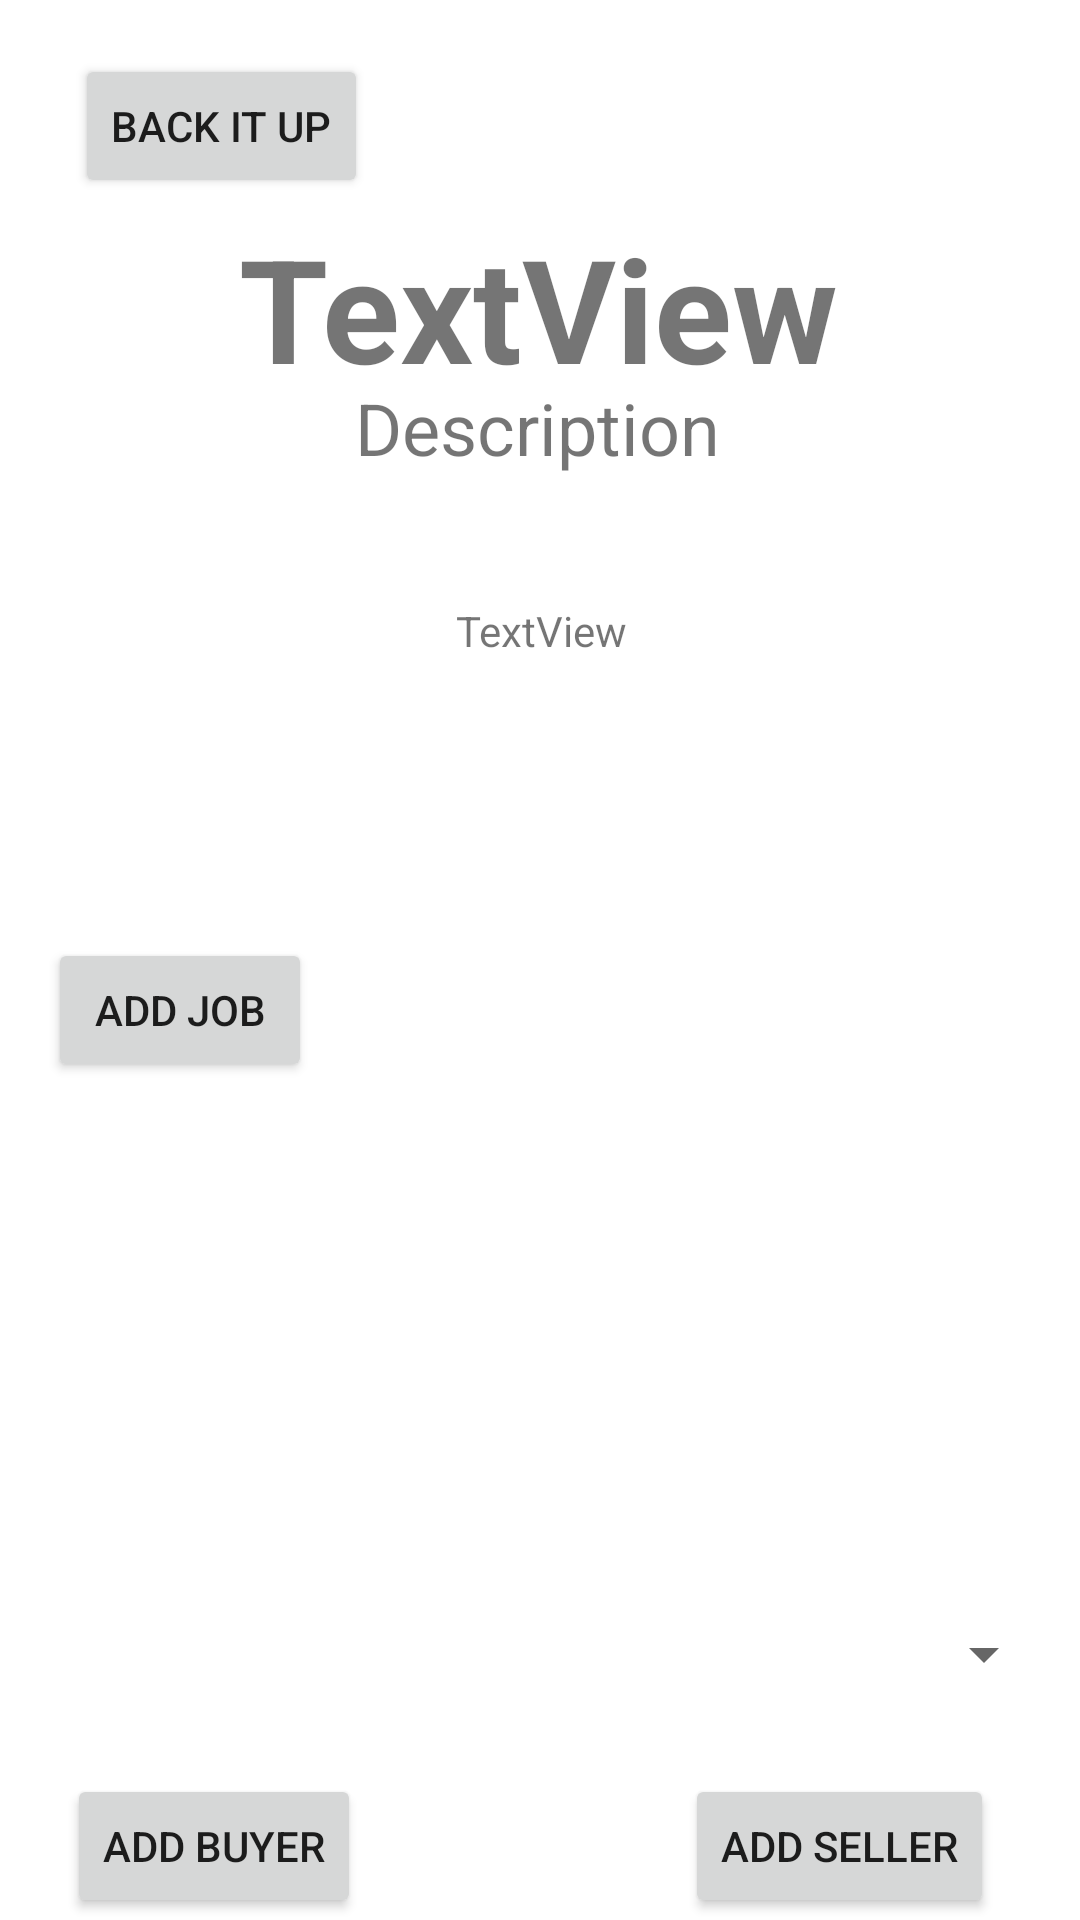

The Android layout XML behind this screen, and the referenced resources:
<!-- AndroidManifest.xml: application theme Theme.Scoops -->
<!-- res/layout/activity_scoop_detail.xml -->
<?xml version="1.0" encoding="utf-8"?>
<androidx.constraintlayout.widget.ConstraintLayout xmlns:android="http://schemas.android.com/apk/res/android"
    xmlns:app="http://schemas.android.com/apk/res-auto"
    xmlns:tools="http://schemas.android.com/tools"
    android:layout_width="match_parent"
    android:layout_height="match_parent"
    tools:context=".ScoopDetail">

  <Button
      android:id="@+id/btnAddBuyer"
      android:layout_width="wrap_content"
      android:layout_height="wrap_content"
      android:layout_marginTop="16dp"
      android:text="Add Buyer"
      app:layout_constraintEnd_toEndOf="parent"
      app:layout_constraintHorizontal_bias="0.085"
      app:layout_constraintStart_toStartOf="parent"
      app:layout_constraintTop_toBottomOf="@+id/addBuyer" />
  <Button
      android:id="@+id/btnAddSeller"
      android:layout_width="wrap_content"
      android:layout_height="wrap_content"
      android:layout_marginTop="16dp"
      android:text="Add Seller"
      app:layout_constraintEnd_toEndOf="parent"
      app:layout_constraintHorizontal_bias="0.888"
      app:layout_constraintStart_toStartOf="parent"
      app:layout_constraintTop_toBottomOf="@+id/addBuyer" />
  <Button
      android:id="@+id/btnBackJob"
      android:layout_width="wrap_content"
      android:layout_height="wrap_content"
      android:layout_marginTop="18dp"
      android:layout_marginStart="25dp"
      android:text="Back it Up"
      app:layout_constraintStart_toStartOf="parent"
      app:layout_constraintTop_toTopOf="parent" />
  <Button
      android:id="@+id/btnAddJob"
      android:layout_width="wrap_content"
      android:layout_height="wrap_content"
      android:layout_marginStart="16dp"
      android:text="Add Job"
      app:layout_constraintBottom_toBottomOf="parent"
      app:layout_constraintStart_toStartOf="parent"
      app:layout_constraintTop_toBottomOf="@+id/rvJobs" />

  <Spinner
      android:id="@+id/addBuyer"
      android:layout_width="0dp"
      android:layout_height="wrap_content"
      android:layout_marginStart="8dp"
      android:layout_marginEnd="8dp"
      android:minHeight="48dp"
      app:layout_constraintBottom_toBottomOf="parent"
      app:layout_constraintEnd_toEndOf="parent"
      app:layout_constraintHorizontal_bias="0.0"
      app:layout_constraintStart_toStartOf="parent"
      app:layout_constraintTop_toTopOf="parent"
      app:layout_constraintVertical_bias="0.891" />
  <TextView
      android:id="@+id/job_name"
      android:textStyle="bold"
      android:layout_width="wrap_content"
      android:layout_height="wrap_content"
      android:text="TextView"
      android:textSize="48sp"
      app:layout_constraintBottom_toBottomOf="parent"
      app:layout_constraintEnd_toEndOf="parent"
      app:layout_constraintHorizontal_bias="0.497"
      app:layout_constraintStart_toStartOf="parent"
      app:layout_constraintTop_toTopOf="parent"
      app:layout_constraintVertical_bias="0.122" />
  <TextView
      android:id="@+id/scoop_members"
      android:layout_width="wrap_content"
      android:layout_height="wrap_content"
      android:layout_marginTop="42dp"
      android:layout_marginEnd="31dp"
      android:text="TextView"
      app:layout_constraintEnd_toEndOf="@+id/job_description"
      app:layout_constraintTop_toBottomOf="@+id/job_description" />
  <TextView
      android:id="@+id/job_description"
      android:layout_width="wrap_content"
      android:layout_height="wrap_content"
      android:text="Description"
      android:textSize="24sp"
      app:layout_constraintBottom_toBottomOf="parent"
      app:layout_constraintEnd_toEndOf="parent"
      app:layout_constraintHorizontal_bias="0.497"
      app:layout_constraintStart_toStartOf="parent"
      app:layout_constraintTop_toTopOf="parent"
      app:layout_constraintVertical_bias="0.208" />
  <androidx.recyclerview.widget.RecyclerView
      android:id="@+id/rvJobs"
      android:layout_width="0dp"
      android:layout_height="wrap_content"
      android:layout_marginTop="19dp"
      android:layout_marginBottom="14dp"
      android:layout_marginStart="8dp"
      android:layout_marginEnd="8dp"
      app:layout_constraintBottom_toTopOf="@+id/btnAddJob"
      app:layout_constraintEnd_toEndOf="parent"
      app:layout_constraintStart_toStartOf="parent"
      app:layout_constraintTop_toTopOf="parent"
      app:layout_constraintVertical_chainStyle="packed" />
</androidx.constraintlayout.widget.ConstraintLayout>
<!-- resources referenced by this layout -->
<resources>
  <style name="Theme.Scoops" parent="Theme.MaterialComponents.DayNight.DarkActionBar">
      
      <item name="colorPrimary">@color/purple_500</item>
      <item name="colorPrimaryVariant">@color/purple_700</item>
      <item name="colorOnPrimary">@color/white</item>
      
      <item name="colorSecondary">@color/teal_200</item>
      <item name="colorSecondaryVariant">@color/teal_700</item>
      <item name="colorOnSecondary">@color/black</item>
      
      <item name="android:statusBarColor">?attr/colorPrimaryVariant</item>
      
    </style>
  <!-- not gathered from this repository: default colours our renderer supplied (Android Studio template values) -->
  <color name="purple_500">#FF6200EE</color>
  <color name="purple_700">#FF3700B3</color>
  <color name="teal_200">#FF03DAC5</color>
  <color name="teal_700">#FF018786</color>
  <color name="black">#FF000000</color>
  <color name="white">#FFFFFFFF</color>
</resources>
